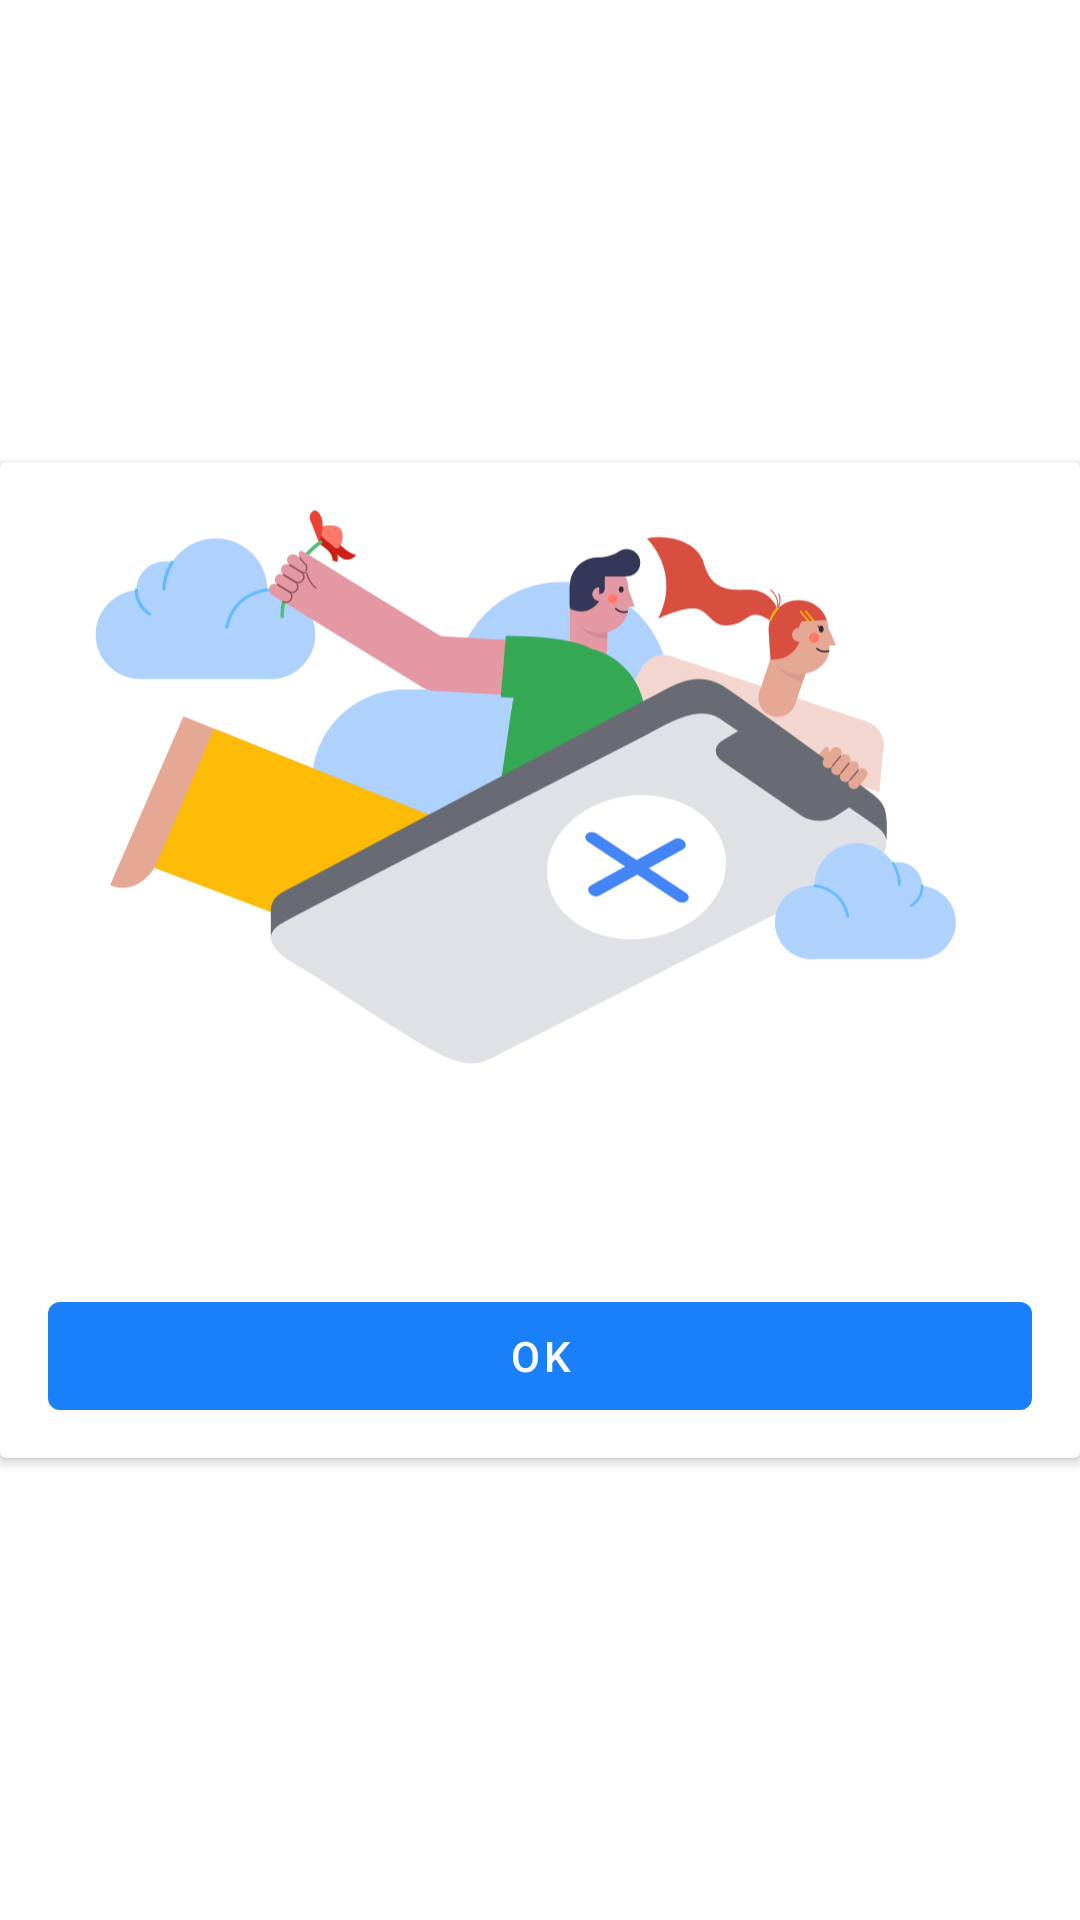

Here is an Android app screen rendered from its layout file. Give the layout XML and the strings, colors and styles it references.
<!-- AndroidManifest.xml: application theme Theme.MvvmCICD -->
<!-- res/layout/layout_custom_bottom_sheet_dialog_video.xml -->
<?xml version="1.0" encoding="utf-8"?>
<layout xmlns:tools="http://schemas.android.com/tools"
    xmlns:android="http://schemas.android.com/apk/res/android"
    xmlns:app="http://schemas.android.com/apk/res-auto">

    <data>

    </data>

    <RelativeLayout
        android:layout_width="match_parent"
        android:layout_height="wrap_content"
        android:clickable="true">

        <androidx.cardview.widget.CardView
            android:layout_width="match_parent"
            android:layout_height="wrap_content"
            android:layout_centerInParent="true"
            app:cardBackgroundColor="@color/white"
            >

            <androidx.constraintlayout.widget.ConstraintLayout
                android:layout_width="match_parent"
                android:layout_height="wrap_content"
                >


                <androidx.constraintlayout.widget.ConstraintLayout
                    android:layout_width="match_parent"
                    android:layout_height="match_parent"
                    android:orientation="vertical"
                    app:layout_constraintBottom_toTopOf="@+id/btnAction"
                    app:layout_constraintEnd_toEndOf="parent"
                    app:layout_constraintStart_toStartOf="parent"
                    app:layout_constraintTop_toTopOf="parent">
                    <ImageView
                        android:id="@+id/ivHandler"
                        android:layout_width="0dp"
                        android:layout_height="16dp"
                        android:src="@drawable/ic_handle"
                        android:visibility="gone"
                        app:layout_constraintStart_toStartOf="parent"
                        app:layout_constraintEnd_toEndOf="parent"
                        app:layout_constraintTop_toTopOf="parent"/>
                    <ImageView
                        android:id="@+id/btnClose"
                        android:layout_width="wrap_content"
                        android:layout_height="wrap_content"
                        android:layout_marginTop="@dimen/margin_16"
                        android:layout_marginEnd="@dimen/margin_16"
                        android:padding="@dimen/padding_4"
                        android:background="@drawable/ripple_white_button"
                        android:src="@drawable/ic_x"
                        app:tint="@color/title"
                        app:layout_constraintTop_toBottomOf="@+id/ivHandler"
                        app:layout_constraintEnd_toEndOf="parent"/>

                    <ImageView
                        android:id="@+id/dialogVideo"
                        android:layout_width="match_parent"
                        android:layout_height="0dp"
                        android:src="@drawable/img_network_map_plus"
                        android:layout_marginBottom="@dimen/margin_16"
                        app:layout_constraintDimensionRatio="h,16:9"
                        app:layout_constraintStart_toStartOf="parent"
                        app:layout_constraintEnd_toEndOf="parent"
                        app:layout_constraintTop_toBottomOf="@+id/ivHandler"
                        app:layout_constraintBottom_toTopOf="@+id/space"/>
                    <View
                        android:id="@+id/space"
                        android:layout_width="0dp"
                        android:layout_height="@dimen/margin_16"
                        app:layout_constraintStart_toStartOf="parent"
                        app:layout_constraintEnd_toEndOf="parent"
                        app:layout_constraintTop_toBottomOf="@+id/dialogVideo"
                        app:layout_constraintBottom_toTopOf="@+id/textTitle"/>

                    <TextView
                        android:id="@+id/textTitle"
                        android:layout_width="0dp"
                        android:layout_height="wrap_content"
                        android:layout_marginStart="@dimen/margin_16"
                        android:layout_marginEnd="@dimen/margin_16"
                        android:gravity="center"
                        android:textColor="@color/title"
                        android:textAppearance="@style/TextAppearance.MaterialComponents.Headline6"
                        android:visibility="gone"
                        app:layout_constraintStart_toStartOf="parent"
                        app:layout_constraintEnd_toEndOf="parent"
                        app:layout_constraintTop_toBottomOf="@+id/space"
                        app:layout_constraintBottom_toTopOf="@+id/textMsg"
                        tools:text="123456"
                        tools:visibility="visible" />


                    <TextView
                        android:id="@+id/textMsg"
                        android:layout_width="0dp"
                        android:layout_height="wrap_content"
                        android:layout_marginStart="@dimen/margin_16"
                        android:layout_marginEnd="@dimen/margin_16"
                        android:layout_marginTop="@dimen/margin_8"
                        android:layout_marginBottom="@dimen/margin_16"
                        android:gravity="center"
                        android:textColor="@color/subtitle"
                        android:textAppearance="@style/TextAppearance.MaterialComponents.Body1"
                        tools:text="123456"
                        app:layout_constraintStart_toStartOf="parent"
                        app:layout_constraintEnd_toEndOf="parent"
                        app:layout_constraintTop_toBottomOf="@+id/textTitle"
                        app:layout_constraintBottom_toBottomOf="parent"
                        />

                </androidx.constraintlayout.widget.ConstraintLayout>

                <androidx.appcompat.widget.AppCompatButton
                    android:id="@+id/btnAction"
                    android:layout_width="0dp"
                    android:layout_height="@dimen/button_size_36"
                    android:layout_marginStart="@dimen/margin_16"
                    android:layout_marginEnd="@dimen/margin_16"
                    android:layout_marginBottom="@dimen/margin_16"
                    android:background="@drawable/ripple_primary_button"
                    android:text="@string/action_ok"
                    style="@style/CustomButton"
                    android:textColor="@color/white"
                    app:layout_constraintBottom_toBottomOf="parent"
                    app:layout_constraintEnd_toEndOf="parent"
                    app:layout_constraintStart_toStartOf="parent"/>
            </androidx.constraintlayout.widget.ConstraintLayout>

        </androidx.cardview.widget.CardView>
    </RelativeLayout>
</layout>
<!-- resources referenced by this layout -->
<resources>
  <color name="subtitle">#696969</color>
  <color name="title">#222222</color>
  <color name="white">#FFFFFFFF</color>
  <dimen name="button_size_36">36dp</dimen>
  <dimen name="margin_16">16dp</dimen>
  <dimen name="margin_8">8dp</dimen>
  <dimen name="padding_4">4dp</dimen>
  <!-- drawable ic_handle: png bitmap (drawable-hdpi, 235 bytes) -->
  <!-- drawable img_network_map_plus: png bitmap (drawable-hdpi, 35704 bytes) -->
  <!-- drawable ripple_primary_button (drawable-hdpi) -->
  <ripple xmlns:android="http://schemas.android.com/apk/res/android"
      android:color="@color/white_060">
      <item android:id="@android:id/mask">
          <shape android:shape="rectangle">
              <solid android:color="@color/white_060" />
              <corners android:radius="4dp" />
          </shape>
      </item>
      <item
          android:id="@android:id/background" >
          <shape>
              <corners android:radius="4dp" />
              <solid android:color="@color/primary" />
          </shape>
      </item>
  </ripple>
  <!-- drawable ripple_white_button (drawable) -->
  <ripple xmlns:android="http://schemas.android.com/apk/res/android"
      android:color="@color/light_gray_e5e5e5">
      <item android:id="@android:id/mask">
          <shape android:shape="rectangle">
              <solid android:color="@color/light_gray_e5e5e5" />
              <corners android:radius="4dp" />
          </shape>
      </item>
      <item
          android:id="@android:id/background" >
          <shape>
              <corners android:radius="4dp" />
              <solid android:color="@color/white" />
          </shape>
      </item>
  </ripple>
  <string name="action_ok">OK</string>
  <style name="CustomButton" parent="@style/TextAppearance.MaterialComponents.Button">
          <item name="android:minWidth">88dp</item>
          <item name="android:textColor">@color/white</item>
          <item name="android:paddingStart">@dimen/padding_14</item>
          <item name="android:paddingEnd">@dimen/padding_14</item>
          <item name="android:radius">4dp</item>
          <item name="android:gravity">center</item>
          <item name="android:stateListAnimator">@null</item>
      </style>
  <style name="Theme.MvvmCICD" parent="Theme.MaterialComponents.DayNight.DarkActionBar">
          
          <item name="colorPrimary">@color/primary</item>
          <item name="colorPrimaryVariant">@color/primary_060</item>
          <item name="colorOnPrimary">@color/white</item>
          
          <item name="colorSecondary">@color/design_default_color_secondary</item>
          <item name="colorSecondaryVariant">@color/design_default_color_secondary_variant</item>
          <item name="colorOnSecondary">@color/black</item>
          
          <item name="android:statusBarColor" tools:targetApi="l">?attr/colorPrimaryVariant</item>
          
      </style>
  <color name="white_060">#99FFFFFF</color>
  <color name="primary">#1980fa</color>
  <color name="light_gray_e5e5e5">#e5e5e5</color>
  <dimen name="padding_14">14dp</dimen>
  <color name="primary_060">#991980fa</color>
  <color name="black">#FF000000</color>
</resources>
